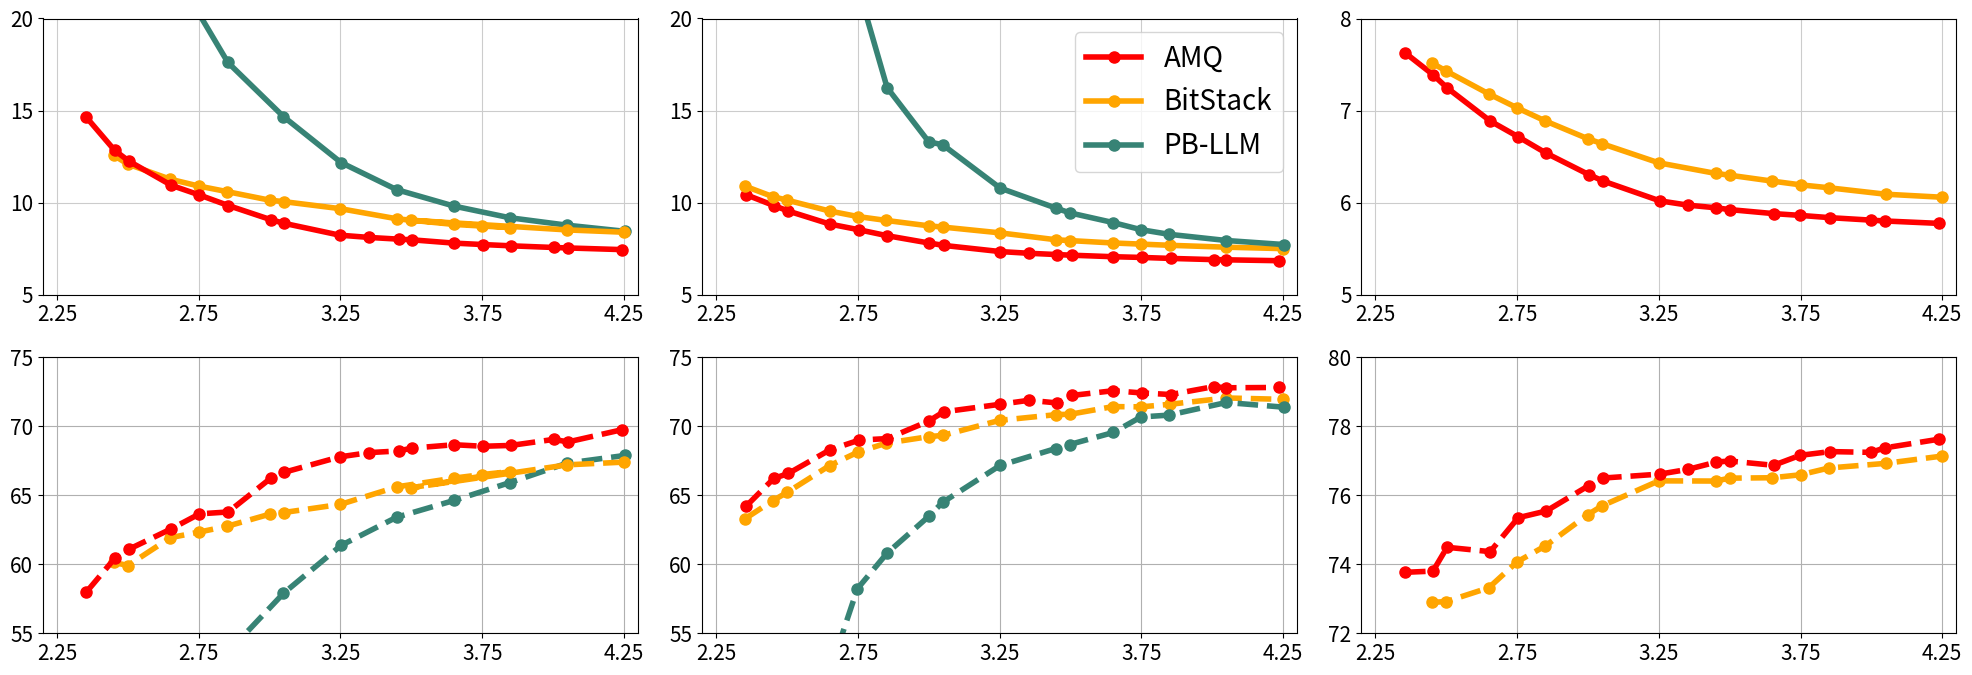

Python code for this plot: (Note: this script raises an exception after producing the figure.)
# from matplotlib import pyplot as plt

# # owq_llama_2_gemv_hf

# # 표로 그릴 것.

# colors = [
#     '#FF6663',
#     '#939393',
#     '#C83C04',
#     '#378375',
#     '#6699FF',
#     '#FACA00',
#     '#2351AB',
# ]

# fig_path='acl/experiment/continous_result.png'

# fig, axes = plt.subplots(nrows=3, ncols=1, figsize=(5, 15)) 
# fig.subplots_adjust(hspace=0.5, wspace=0.1)

# our_7b_bits = [2.20369171, 2.40349741, 2.60427461, 2.80246114, 2.99740933, 3.20498705, 3.40123057, 3.60103627, 3.80310881, 3.99222798]
# our_7b_w2 = [9.70293808, 8.307990074, 7.460319519, 6.713390827, 6.187410831, 6.020772934, 5.869136333, 5.793658257, 5.68144989, 5.597347736]
# our_7b_c4 = [12.82921791, 10.93458462, 9.837593079, 8.866043091, 8.225736618, 8.009811401, 7.793493271, 7.64744854, 7.530736923, 7.44137764]
# our_7b_acc = [0.604282098, 0.625704665, 0.637907708, 0.666701336, 0.677821555, 0.682099624, 0.686616407, 0.686102525, 0.688649375, 0.697427872]

# bitstack_7b_bits = [2.2, 2.4, 2.6, 2.8, 3, 3.2, 3.4, 3.6, 3.8, 4]
# bitstack_7b_w2 = [9.175833702, 8.297012329, 7.791053772, 7.414270401, 7.098052025, 6.766305923, 6.555026531, 6.430410385, 6.334755898, 6.266643047]
# bitstack_7b_c4 = [12.56320381, 11.26459026, 10.59273624, 10.04853344, 9.664886475, 9.113240242, 8.809690475, 8.641955376, 8.511131287, 8.385821342]
# bitstack_7b_acc = [0.601391018, 0.619275265, 0.627521764, 0.637491537, 0.643394393, 0.656135069, 0.662427668, 0.667206655, 0.672052206, 0.674013289]

# pbllm_7b_bits = [2.197, 2.4, 2.603, 2.799, 3.002, 3.198, 3.401, 3.597, 3.8, 4.003]
# pbllm_7b_w2 = [25.409021, 17.224394, 13.824484, 11.35747, 9.181018, 8.061, 7.414878, 6.925223, 6.602927, 6.332662]
# pbllm_7b_c4 = [32.068573, 22.882645, 17.609436, 14.669633, 12.173552, 10.701463, 9.805017, 9.174158, 8.767661, 8.437231]
# pbllm_7b_acc = [0.439466138, 0.480417192, 0.536299553, 0.578924823, 0.613636868, 0.634068865, 0.646246926, 0.659146108, 0.673270014, 0.678828369]

# owq_7b_bits = [2.2, 2.4, 2.6, 2.8, 3.2, 3.4, 3.6, 3.8]
# owq_7b_w2 = [9.512156487, 9.513555527, 9.25275135, 9.089015007, 6.015853405, 5.974658489, 5.961352825, 5.967914104]
# owq_7b_c4 = [11.93916416, 11.70453358, 11.55443287, 11.22610092, 7.941548347, 7.913356781, 7.89141798, 7.887867451]
# owq_7b_acc = [0.60127132, 0.609347297, 0.611218543, 0.616280351, 0.690211332, 0.689057585, 0.687197822, 0.688208984]

# # axes[0].plot(pbllm_7b_bits, pbllm_7b_w2, label='PB-LLM', linestyle='-')
# # axes[0].plot(owq_7b_bits, owq_7b_w2, label='OWQ', linestyle='-')
# # axes[0].plot(bitstack_7b_bits, bitstack_7b_w2, label='BitStack', linestyle='-')
# # axes[0].plot(our_7b_bits, our_7b_w2, label='Our', linestyle='-')
# # axes[0].plot(pbllm_7b_bits, pbllm_7b_c4, label='PB-LLM', linestyle='-')
# # # axes[0].plot(owq_7b_bits, owq_7b_c4, label='OWQ', linestyle='-')
# # axes[0].plot(bitstack_7b_bits, bitstack_7b_c4, label='BitStack', linestyle='-')
# # axes[0].plot(our_7b_bits, our_7b_c4, label='Our', linestyle='-')
# axes[0].scatter(pbllm_7b_bits, pbllm_7b_c4, s=5, label='PB-LLM', facecolors='none')
# # axes[0].plot(owq_7b_bits, owq_7b_c4, label='OWQ', linestyle='-')
# axes[0].scatter(bitstack_7b_bits, bitstack_7b_c4, s=5,label='BitStack', facecolors='none')
# axes[0].scatter(our_7b_bits, our_7b_c4, s=5, label='Our', facecolors='none')
# axes[0].set_title('Llama 2 7B')
# axes[0].set_xlabel('Bits')
# axes[0].set_ylabel('Perplexity')
# axes[0].grid(c='0.8')
# # axes[0].legend(loc='upper right')
# axes[0].legend()
# axes[0].set_yscale('log')

# ax = axes[0].twinx()
# ax.scatter(pbllm_7b_bits, pbllm_7b_acc, s=5)
# # ax.scatter(owq_7b_bits, owq_7b_acc, s=5)
# ax.scatter(bitstack_7b_bits, bitstack_7b_acc, s=5)
# ax.scatter(our_7b_bits, our_7b_acc, s=5)
# ax.set_ylabel('Acc.')
# ax.grid(c='0.8')


# pbllm_13b_bits = [2.197, 2.4, 2.603, 2.799, 3.002, 3.198, 3.401, 3.597, 3.8, 4.003]
# pbllm_13b_w2 = [49.662487, 21.767782, 12.027323, 9.540066, 7.770907, 6.957156, 6.444432, 6.03354, 5.794348, 5.621876]
# pbllm_13b_c4 = [53.145523, 28.799479, 16.243132, 13.139219, 10.783956, 9.700974, 8.908892, 8.274727, 7.935522, 7.717345]
# pbllm_13b_acc = [0.445306741, 0.521918144, 0.608104881, 0.64488449, 0.671657683, 0.683852428, 0.695484065, 0.708052548, 0.717220212, 0.713828894]

# owq_13b_bits = [2.2, 2.4, 2.6, 2.8, 3.2, 3.4, 3.6, 3.8]
# owq_13b_w2 = [8.141159058, 7.90238905, 7.906852245, 7.644672871, 5.259451866, 5.233787537, 5.246657372, 5.222622395]
# owq_13b_c4 = [10.81324387, 10.55164051, 10.35543156, 10.24857807, 7.184574127, 7.174242496, 7.165292263, 7.144797802]
# owq_13b_acc = [0.649320442, 0.64854396, 0.652410135, 0.660048735, 0.718132311, 0.716591034, 0.724292107, 0.719481134]

# bitstack_13b_bits = [2.2, 2.4, 2.6, 2.8, 3, 3.2, 3.4, 3.6, 3.8, 4]
# bitstack_13b_w2 = [9.175833702, 8.297012329, 7.791053772, 7.414270401, 7.098052025, 6.766305923, 6.555026531, 6.430410385, 6.334755898, 6.266643047]
# bitstack_13b_c4 = [10.31787777, 9.537553787, 9.025455475, 8.665048599, 8.353291512, 7.974319458, 7.801470757, 7.675413132, 7.572425842, 7.49377346]
# bitstack_13b_acc = [0.62639496, 0.65044807, 0.666231766, 0.676121231, 0.682551099, 0.688576983, 0.695072416, 0.696956562, 0.70252, 0.700891267]

# our_13b_bits = [2.20309917, 2.40061983, 2.60392562, 2.80206612, 3.00165289, 3.20392562, 3.40123967, 3.60392562, 3.80041322, 3.98615702]
# our_13b_w2 = [7.209764004, 6.441867828, 5.988779068, 5.634430885, 5.374492168, 5.24823761, 5.157777786, 5.090263367, 5.024534225, 4.965404987]
# our_13b_c4 = [9.835852623, 8.829443932, 8.194261551, 7.670791626, 7.335062981, 7.170888901, 7.054496765, 6.962110519, 6.886018276, 6.837729931]
# our_13b_acc = [0.66219152, 0.682863029, 0.691083918, 0.710422927, 0.715917286, 0.71687743, 0.725760049, 0.722983757 ,0.727874139, 0.728116507]

# axes[1].scatter(pbllm_13b_bits, pbllm_13b_c4, label='PB-LLM', s=5, facecolors='none')
# # axes[1].scatter(owq_13b_bits, owq_13b_c4, label='OWQ', s=5,)
# axes[1].scatter(bitstack_13b_bits, bitstack_13b_c4, label='BitStack', s=5, facecolors='none')
# axes[1].scatter(our_13b_bits, our_13b_c4, label='Our', s=5, facecolors='none')
# axes[1].set_title('Llama 2 13B')
# axes[1].set_xlabel('Bits')
# axes[1].set_ylabel('Perplexity')
# axes[1].grid(c='0.8')
# # axes[0].legend(loc='upper right')
# axes[1].legend()
# axes[1].set_yscale('log')

# ax = axes[1].twinx()
# ax.scatter(pbllm_13b_bits, pbllm_13b_acc, s=5)
# # ax.scatter(owq_13b_bits, owq_13b_acc, s=5)
# ax.scatter(bitstack_13b_bits, bitstack_13b_acc, s=5)
# ax.scatter(our_13b_bits, our_13b_acc, s=5)
# ax.set_ylabel('Acc.')
# ax.grid(c='0.8')

# bitstack_70b_bits = [2.2, 2.4, 2.6, 2.8, 3, 3.2, 3.4, 3.6, 3.8, 4]
# bitstack_70b_w2 = [4.974086285, 4.728073597,  4.493756294, 4.278894424, 4.069427013, 3.967707634, 3.888819456, 3.816739559, 3.747808456, 3.707520008]
# bitstack_70b_c4 = [7.515676975, 7.180526733, 6.885457039, 6.638876915, 6.431142807, 6.316576004, 6.232776165, 6.160410404, 6.090384483, 6.057357311]
# bitstack_70b_acc = [0.728957305, 0.733191138, 0.74534594, 0.756955741, 0.764177957, 0.764116636, 0.765076091, 0.767906965, 0.769242697, 0.771363724]


# fig.tight_layout() 
# plt.savefig(fig_path, dpi=300)

import numpy as np
from matplotlib import pyplot as plt
from mpl_toolkits.axes_grid1.inset_locator import inset_axes

# owq_llama_2_gemv_hf

# 표로 그릴 것.

colors = [
    '#FF6663',
    '#939393',
    '#C83C04',
    '#378375',
    '#6699FF',
    '#FACA00',
    '#2351AB',
]

# fig_path='acl/experiment/continous_result.png'
fig_path = '/NAS/SJ/nsgaquant/acl/experiment/continuous_result_2.png'

font = {'size'   : 15}
plt.rc('font', **font)
plt.rc('axes', axisbelow=True)

linewidth = 4
markersize = 8

fig, (axes1, axes2) = plt.subplots(nrows=2, ncols=3, figsize=(20, 7)) 
fig.subplots_adjust(hspace=0.5, wspace=0.1)

our_7b_bits = np.array([2.10395078, 2.20369171, 2.254047927, 2.40349741, 2.50259067, 2.60427461, 2.75372409, 2.80246114, 2.99740933, 3.10249352, 3.20498705, 3.25194301, 3.40123057, 3.50291451, 3.60103627, 3.75275259, 3.80310881, 3.99222798]) + 0.25
our_7b_w2 = [11.08965874, 9.70293808, 9.225644112, 8.307990074, 7.857845783, 7.460319519, 6.853315353, 6.713390827, 6.187410831, 6.080403805, 6.020772934, 5.983048916, 5.869136333, 5.8397789, 5.793658257, 5.705946922, 5.68144989, 5.597347736]
our_7b_c4 = [14.62360764, 12.82921791, 12.24621773, 10.93458462, 10.40924454, 9.837593079, 9.070055962, 8.866043091, 8.225736618, 8.101255417, 8.009811401, 7.973155499, 7.793493271, 7.715877056, 7.64744854, 7.556500912, 7.530736923, 7.44137764]
our_7b_acc = np.array([0.579951282, 0.604282098, 0.610942152, 0.625704665, 0.636528213, 0.637907708, 0.662299114, 0.666701336, 0.677821555, 0.680930553, 0.682099624, 0.684146233, 0.686616407, 0.685500533, 0.686102525, 0.690475559, 0.688649375, 0.697427872])

bitstack_7b_bits = np.array([2.2, 2.25, 2.4, 2.5, 2.6, 2.75, 2.8, 3, 3.2, 3.4, 3.5, 3.6, 3.25, 3.8, 4]) + 0.25
bitstack_7b_w2 = [9.175833702, 8.919683456, 8.297012329, 8.030778885, 7.791053772, 7.46325016, 7.414270401, 7.098052025, 6.766305923, 6.555026531, 6.49548769, 6.430410385, 6.716687202, 6.334755898, 6.266643047]
bitstack_7b_c4 = [12.56320381,12.08555031,11.26459026,10.89515114,10.59273624,10.1287241,10.04853344,9.664886475,9.113240242,8.809690475,8.72145462,8.641955376,9.035755157,8.511131287,8.385821342]
bitstack_7b_acc = np.array([0.601391018, 0.599096365, 0.619275265, 0.6232738, 0.627521764, 0.63626589, 0.637491537, 0.643394393, 0.656135069, 0.662427668, 0.664995169, 0.667206655, 0.655437051, 0.672052206, 0.674013289])

pbllm_7b_bits = np.array([2.197, 2.4, 2.603, 2.799, 3.002, 3.198, 3.401, 3.597, 3.8, 4.003]) + 0.25
pbllm_7b_w2 = [25.409021, 17.224394, 13.824484, 11.35747, 9.181018, 8.061, 7.414878, 6.925223, 6.602927, 6.332662]
pbllm_7b_c4 = [32.068573, 22.882645, 17.609436, 14.669633, 12.173552, 10.701463, 9.805017, 9.174158, 8.767661, 8.437231]
pbllm_7b_acc = np.array([0.439466138, 0.480417192, 0.536299553, 0.578924823, 0.613636868, 0.634068865, 0.646246926, 0.659146108, 0.673270014, 0.678828369])

owq_7b_bits = np.array([2.001, 2.197, 2.253, 2.4, 2.498, 2.603, 2.75, 2.799, 3.002, 3.198, 3.247, 3.401, 3.499, 3.597, 3.8, 4.003]) + 0.25
owq_7b_w2 = [37.424191, 25.409021, 24.530106, 17.224394, 15.213892, 13.824484, 11.599681, 11.35747, 9.181018, 8.061, 7.895278, 7.414878, 7.09116, 6.925223, 6.602927, 6.332662]
owq_7b_c4 = [46.541725, 32.068573, 32.053589, 22.882645, 20.006735, 17.609436, 14.805572, 14.669633, 12.173552, 10.701463, 10.400482, 9.805017, 9.421015, 9.174158, 8.767661, 8.437231]
owq_7b_acc = np.array([0.417384248, 0.439466138, 0.44401668, 0.480417192, 0.512902388, 0.536299553, 0.565292505, 0.578924823, 0.613636868, 0.634068865, 0.641243131, 0.646246926, 0.653657637, 0.659146108, 0.673270014, 0.678828369])

# w2g128, w3, w3g128, w4, w4g128
# discrete_memory = [2238, 2822, 3010, 3594, 3782]
# awq_7b_w2 = [222695.0469, 15.44975281, 6.245078087, 5.832165241, 5.598873138]
# awq_7b_c4 = [168670.7188, 17.44231033, 8.3010149, 7.720488548, 7.441966534]
# awq_7b_acc = np.array([36.11638305, 54.67185085, 67.62783576, 69.09897888, 69.90155773])

# gptq_7b_w2 = [61.76620483, 9.274932861, 6.446384907, 6.093852997, 5.642832279]
# gptq_7b_c4 = [44.10067749, 11.81025696, 8.531720161, 7.857592583, 7.523168087]
# gptq_7b_acc = np.array([43.19096879, 60.69622798, 67.22225115, 68.55015288, 69.04313609])

axes1[0].plot(pbllm_7b_bits, pbllm_7b_c4, label='PB-LLM', marker='o', markersize=markersize, linewidth=linewidth, c = colors[3])
axes1[0].plot(bitstack_7b_bits, bitstack_7b_c4, label='BitStack', marker='o', markersize=markersize, linewidth=linewidth, c = 'orange')
axes1[0].plot(our_7b_bits, our_7b_c4, label='AMQ', marker='o', markersize=markersize, linewidth=linewidth, c = 'red')
# axes[0].scatter(discrete_memory[1:], awq_7b_c4[1:], label='AWQ', s=40, c=colors[4])
# axes[0].scatter(discrete_memory[1:], gptq_7b_c4[1:], label='GPTQ', s=40, c=colors[3])
axes1[0].grid(c='0.8')

# ax_ins = inset_axes(axes[0], width="30%", height="30%", loc='upper left')

# ax = axes[0].twinx()
ax = axes2[0]
ax.plot(pbllm_7b_bits, 100 * pbllm_7b_acc, linestyle = '--', marker='o', markersize=markersize, linewidth=linewidth, c = colors[3])
ax.plot(bitstack_7b_bits, 100 * bitstack_7b_acc, linestyle = '--', marker='o', markersize=markersize, linewidth=linewidth, c = 'orange')
ax.plot(our_7b_bits, 100 * our_7b_acc, linestyle = '--', marker='o', markersize=markersize, linewidth=linewidth, c = 'red', zorder = 3)
# ax.scatter(discrete_memory[1:], awq_7b_acc[1:], s=40, c=colors[4], marker='x')
# ax.scatter(discrete_memory[1:], gptq_7b_acc[1:], s=40, c=colors[3], marker='x')
# ax.grid(c='0.8')
ax.set_xticks([2.25, 2.75, 3.25, 3.75, 4.25])

axes1[0].set_xlim(2.2, 4.3)
ax.set_xlim(2.2, 4.3)
axes1[0].set_ylim(5, 20)
axes1[0].set_yticks(range(5, 21, 5))

ax.set_ylim(55, 75)
ax.set_yticks(range(55, 76, 5))
ax.grid()

# ax.set_yticks(np.linspace(42, 70, 5))
# axes[0].set_yticks(range(0, 35, 5))

ax.tick_params(axis='both', which='major', labelsize=15)
axes1[0].tick_params(axis='both', which='major', labelsize=15)


pbllm_13b_bits = np.array([2.001, 2.197, 2.253, 2.4, 2.498, 2.603, 2.75, 2.799, 3.002, 3.198, 3.247, 3.401, 3.499, 3.597, 3.8, 4.003]) + 0.25
pbllm_13b_w2 = [70.201988, 49.662487, 32.704044, 21.767782, 15.748631, 12.027323, 9.572448, 9.540066, 7.770907, 6.957156, 6.786724, 6.444432, 6.197367, 6.03354, 5.794348, 5.621876]
pbllm_13b_c4 = [76.811501, 53.145523, 42.495216, 28.799479, 21.833565, 16.243132, 13.296763, 13.139219, 10.783956, 9.700974, 9.440514, 8.908892, 8.523313, 8.274727, 7.935522, 7.717345]
pbllm_13b_acc = np.array([0.411433171, 0.445306741, 0.465469785, 0.521918144, 0.582221528, 0.608104881, 0.634757553, 0.64488449, 0.671657683, 0.683852428, 0.686756827, 0.695484065, 0.706756403, 0.708052548, 0.717220212, 0.713828894])

owq_13b_bits = np.array([2.2, 2.4, 2.6, 2.8, 3.2, 3.4, 3.6, 3.8]) * 1512.5 + 378.125 + 625 + 0.791015625
owq_13b_w2 = [8.141159058, 7.90238905, 7.906852245, 7.644672871, 5.259451866, 5.233787537, 5.246657372, 5.222622395]
owq_13b_c4 = [10.81324387, 10.55164051, 10.35543156, 10.24857807, 7.184574127, 7.174242496, 7.165292263, 7.144797802]
owq_13b_acc = np.array([0.649320442, 0.64854396, 0.652410135, 0.660048735, 0.718132311, 0.716591034, 0.724292107, 0.719481134])

bitstack_13b_bits = np.array([2.1, 2.2, 2.25, 2.4, 2.5, 2.6, 2.75, 2.8, 3, 3.2, 3.25, 3.4, 3.5, 3.6, 3.8, 4]) + 0.25
bitstack_13b_w2 = [8.028745651, 7.592807293, 7.456870079, 6.886278152, 6.674023628, 6.534313202, 6.332436562, 6.283027649, 6.042622089, 5.793498993, 5.760062218, 5.671768665, 5.621623516, 5.578070641, 5.509950161, 5.4714818]
bitstack_13b_c4 = [10.8984251, 10.31787777, 10.13041687, 9.537553787, 9.237815857, 9.025455475, 8.73268795, 8.665048599, 8.353291512, 7.974319458, 7.92961359, 7.801470757, 7.7389431, 7.675413132, 7.572425842, 7.49377346]
bitstack_13b_acc = np.array([0.632752944, 0.646154821, 0.652069036, 0.671499793, 0.681265789, 0.687761946, 0.692470769, 0.693403778, 0.704266588, 0.708421695, 0.708730449, 0.714242304, 0.714063108, 0.715914363, 0.720499593, 0.719499094])

our_13b_bits = np.array([2.104545455, 2.20309917, 2.25454545, 2.40061983, 2.50433884, 2.60392562, 2.74938017, 2.80206612, 3.00165289, 3.10371901, 3.20392562, 3.25454545, 3.40123967, 3.50061983, 3.60392562, 3.75475207, 3.80041322, 3.98615702]) + 0.25
our_13b_w2 = [7.71299839, 7.209764004, 6.960026741, 6.441867828, 6.211341858, 5.988779068, 5.742465019, 5.634430885, 5.374492168, 5.304297924, 5.24823761, 5.228238106, 5.157777786, 5.128776073, 5.090263367, 5.030594826, 5.024534225, 4.965404987]
our_13b_c4 = [10.42893791, 9.835852623, 9.534765244, 8.829443932, 8.517198563, 8.194261551, 7.803359032, 7.670791626, 7.335062981, 7.241182327, 7.170888901, 7.136387348, 7.054496765, 7.015735626, 6.962110519, 6.897399902, 6.886018276, 6.837729931]
our_13b_acc = np.array([0.641908905, 0.66219152, 0.665796602, 0.682863029, 0.689958569, 0.691083918, 0.703693136, 0.710422927, 0.715917286, 0.718818017, 0.71687743, 0.72231014, 0.725760049, 0.724154011, 0.722983757, 0.728700119, 0.727874139, 0.728116507]) 

discrete_bit = [2.0, 3.0, 4.0]

# axes[1].plot([3], [7.09], label='C4 PPL', linestyle='-', c='black')
# axes[1].plot([3], [7.09], label='Zero-shot Average', linestyle='--', c='black')

axes1[1].plot(our_13b_bits, our_13b_c4, label='AMQ', marker='o', markersize=markersize, linewidth=linewidth, c = 'red')
axes1[1].plot(bitstack_13b_bits, bitstack_13b_c4, label='BitStack', marker='o', markersize=markersize, linewidth=linewidth, c = 'orange')
axes1[1].plot(pbllm_13b_bits, pbllm_13b_c4, label='PB-LLM', marker='o', markersize=markersize, linewidth=linewidth, c = colors[3])
# axes[1].scatter(owq_13b_bits, owq_13b_c4, label='OWQ', s=5,)
# axes[1].set_title('Llama-2 13B')
# axes[1].set_xlabel('Bits')
# axes[1].set_ylabel('Perplexity')
axes1[1].grid(c='0.8')
# axes[0].legend(loc='upper right')
# axes[1].legend()
# axes[1].set_yscale('log')

# ax = axes[1].twinx()
ax = axes2[1]

ax.plot(pbllm_13b_bits, 100 * pbllm_13b_acc, linestyle = '--', marker='o', markersize=markersize, linewidth=linewidth, c = colors[3])
# ax.scatter(owq_13b_bits, owq_13b_acc, s=5)
ax.plot(bitstack_13b_bits, 100 * bitstack_13b_acc, linestyle = '--', marker='o', markersize=markersize, linewidth=linewidth, c = 'orange', zorder=1)
ax.plot(our_13b_bits, 100 * our_13b_acc, linestyle = '--', marker='o', markersize=markersize, linewidth=linewidth, c = 'red', zorder = 3)
# ax.set_ylabel('Acc.')
# ax.grid(c='0.8')
ax.set_xticks([2.25, 2.75, 3.25, 3.75, 4.25])
# ax.legend(['C4 PPL', 'Zero-shot Average'], loc='upper center', fontsize=15, ncol=2, bbox_to_anchor=(0.5, 1.315))
# axes[1].legend(['AMQ', 'BitStack', 'PB-LLM'], loc='upper center', fontsize=15, ncol=5, bbox_to_anchor=(0.5, 1.2))

# ax.plot(0, 0, linestyle = '-', c='black', label='C4 PPL')
# ax.plot(0, 0, linestyle = '--', c='black', label='Zero-shot Average')
# ax.legend(loc='upper center', fontsize=15, ncol=2, bbox_to_anchor=(0.5, 1.315))

axes1[1].legend(loc = 'upper right', fontsize=20)

axes1[1].set_xlim(2.2, 4.3)
ax.set_xlim(2.2, 4.3)

axes1[1].set_ylim(5, 20)
axes1[1].set_yticks(range(5, 21, 5))

ax.set_ylim(55, 75)
ax.set_yticks(range(55, 76, 5))
# axes[1].set_yticks(np.linspace(7, 83, 5))

ax.tick_params(axis='both', which='major', labelsize=15)
axes1[1].tick_params(axis='both', which='major', labelsize=15)
ax.grid()

bitstack_70b_bits = np.array([2.2, 2.25, 2.4, 2.5, 2.6, 2.75, 2.8, 3, 3.2, 3.25, 3.4, 3.5, 3.6, 3.8, 4]) + 0.25
bitstack_70b_w2 = [4.974086285, 4.913050175, 4.728073597, 4.609647274, 4.493756294, 4.337579727, 4.278894424, 4.069427013, 3.967707634, 3.948377371, 3.888819456, 3.85209775, 3.816739559, 3.747808456, 3.707520008]
bitstack_70b_c4 = [7.515676975, 7.428258896, 7.180526733, 7.02868557, 6.885457039, 6.692698956, 6.638876915, 6.431142807, 6.316576004, 6.296806335, 6.232776165, 6.192120552, 6.160410404, 6.090384483, 6.057357311]
bitstack_70b_acc = [0.728957305, 0.729200041, 0.733191138, 0.74070795, 0.74534594, 0.75440601, 0.756955741, 0.764177957, 0.764116636, 0.764960504, 0.765076091, 0.765944262, 0.767906965, 0.769242697, 0.771363724]
bitstack_70b_acc = np.array(bitstack_70b_acc)

our_70b_bits = np.array([2.104411765, 2.20306373, 2.25281863, 2.40490196, 2.50367647, 2.60294118, 2.753063725, 2.80416667, 3.00343137, 3.10355392, 3.20294118, 3.25036765, 3.40490196, 3.49852941, 3.60465686, 3.74840686, 3.79730392, 3.987377451]) + 0.25
our_70b_w2 = [5.175560951, 4.993602276, 4.893946171, 4.576478481, 4.422606468, 4.275177956, 4.034964085, 3.963034868, 3.724072933, 3.667384624, 3.627696037, 3.605181217, 3.550760746, 3.52549696, 3.496205807, 3.456231833, 3.445744038, 3.410032511]
our_70b_c4 = [7.627700806, 7.389309883, 7.246460438, 6.886165619, 6.714670658, 6.535670757, 6.30312109, 6.232421398, 6.018145561, 5.971095562, 5.942317963, 5.922836781, 5.87950182, 5.860199928, 5.835152149, 5.808598518, 5.799371719, 5.773358345]
our_70b_acc = [0.737667448, 0.738021299, 0.744922683, 0.743657972, 0.753498046, 0.755443093, 0.762817355, 0.76499475, 0.766131804, 0.76751751, 0.769627149, 0.769929044, 0.768681573, 0.771572233, 0.772659542, 0.772436607, 0.773729407, 0.776231165]
our_70b_acc = np.array(our_70b_acc)

axes1[2].plot(our_70b_bits, our_70b_c4, label='AMQ', marker='o', markersize=markersize, linewidth=linewidth, c = 'red')
# axes[2].plot(pbllm_70b_bits, pbllm_70b_c4, label='PB-LLM', marker='o', markersize=markersize, linewidth=linewidth, c = colors[2])
axes1[2].plot(bitstack_70b_bits, bitstack_70b_c4, label='BitStack', marker='o', markersize=markersize, linewidth=linewidth, c = 'orange')
axes1[2].grid(c='0.8')

# ax = axes1[2].twinx()
ax = axes2[2]

ax.plot(our_70b_bits, 100 * our_70b_acc, linestyle = '--', marker='o', markersize=markersize, linewidth=linewidth, c = 'red', zorder = 3)
# ax.plot(pbllm_70b_bits, 100 * pbllm_70b_acc, linestyle = '--', marker='o', markersize=markersize, linewidth=linewidth, c = colors[2])
ax.plot(bitstack_70b_bits, 100 * bitstack_70b_acc, linestyle = '--', marker='o', markersize=markersize, linewidth=linewidth, c = 'orange')
# ax.grid(c='0.8')
ax.set_xticks([2.25, 2.75, 3.25, 3.75, 4.25])

axes1[2].set_xlim(2.2, 4.3)
ax.set_xlim(2.2, 4.3)

axes1[2].set_ylim(5, 8)
axes1[2].set_yticks(range(5, 9, 1))

ax.set_ylim(72, 80)
ax.set_yticks(range(72, 81, 2))

# ax.set_yticks(np.linspace(71, 79, 5))
# axes[2].set_yticks(np.linspace(5, 9, 5))

ax.tick_params(axis='both', which='major', labelsize=15)
axes1[2].tick_params(axis='both', which='major', labelsize=15)
ax.grid()

for i in range(3):
    axes1[i].set_xticks([2.25, 2.75, 3.25, 3.75, 4.25])


fig.tight_layout() 
plt.savefig(fig_path, dpi=300)
